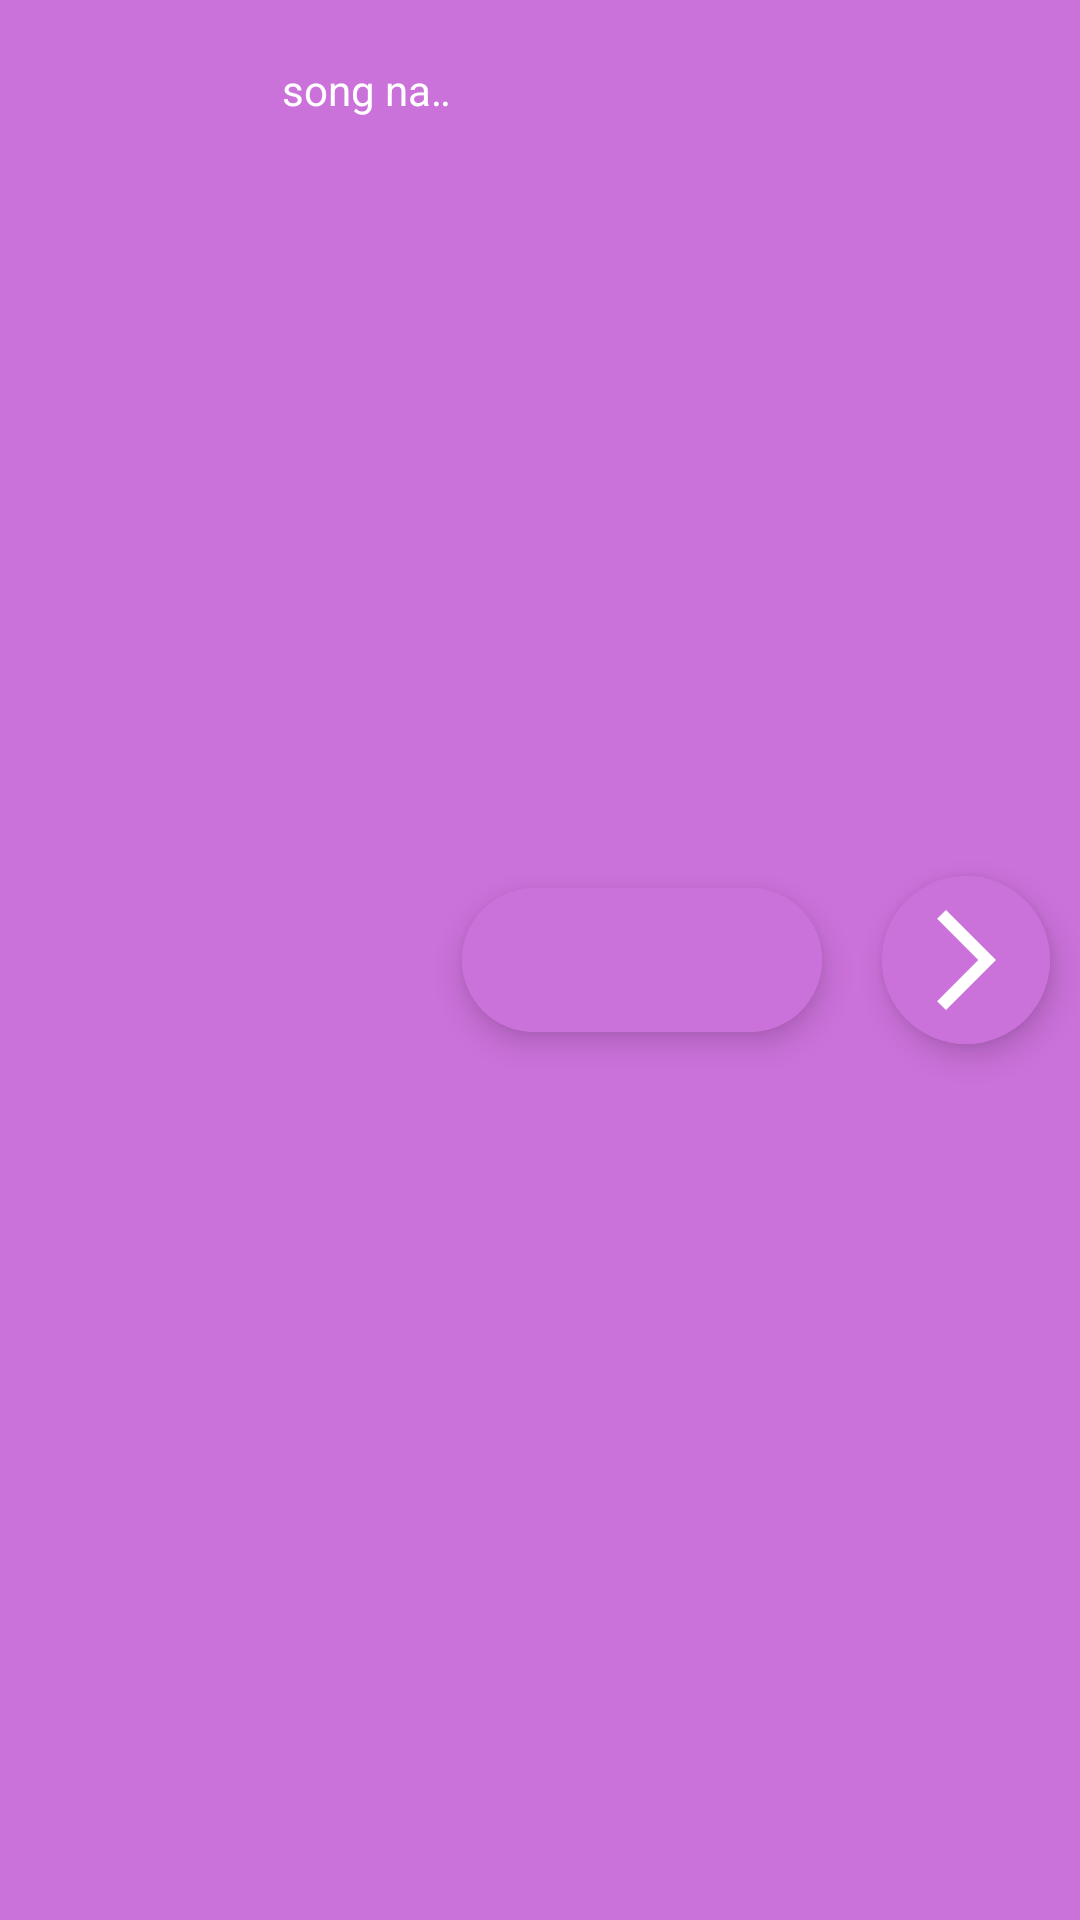

The Android layout XML behind this screen, and the referenced resources:
<!-- AndroidManifest.xml: application theme splashScreenTheme -->
<!-- res/layout/fragment_now_playing.xml -->
<?xml version="1.0" encoding="utf-8"?>
<RelativeLayout xmlns:android="http://schemas.android.com/apk/res/android"
    xmlns:tools="http://schemas.android.com/tools"
    android:layout_width="match_parent"
    android:layout_height="wrap_content"
    xmlns:app="http://schemas.android.com/apk/res-auto"
    tools:context=".NowPlaying"
    android:background="@color/cool_pink">

    <com.google.android.material.imageview.ShapeableImageView
        android:id="@+id/songImgNP"
        android:layout_width="70dp"
        android:layout_height="50dp"
        android:layout_marginHorizontal="10dp"
        android:layout_marginVertical="5dp"
        app:shapeAppearanceOverlay="@style/cruver"
        android:src="@drawable/splash_screen"
        />
    <com.google.android.material.floatingactionbutton.ExtendedFloatingActionButton
        android:id="@+id/nextBtnNP"
        android:layout_width="wrap_content"
        android:layout_height="wrap_content"
        android:layout_alignParentEnd="true"
        app:icon="@drawable/previous_icon"
        app:iconTint="@color/white"
        android:backgroundTint="@color/cool_pink"
        android:layout_centerVertical="true"
        app:iconSize="40dp"
        android:layout_marginEnd="10dp"
         />
    <com.google.android.material.floatingactionbutton.ExtendedFloatingActionButton
        android:id="@+id/playpauBtnNP"
        android:layout_width="wrap_content"
        android:layout_height="wrap_content"
        app:icon="@drawable/play_icon"
        app:iconTint="@color/white"
        android:backgroundTint="@color/cool_pink"
        android:layout_centerVertical="true"
        app:iconSize="40dp"
        android:layout_marginEnd="20dp"
        android:layout_toStartOf="@id/nextBtnNP"
        android:layout_marginHorizontal="5dp"/>

    <TextView
        android:id="@+id/songNameNP"
        android:layout_width="match_parent"
        android:layout_height="60dp"
        android:layout_toStartOf="@id/playpauBtnNP"
        android:layout_toEndOf="@id/songImgNP"
        android:gravity="center"
        android:text="@string/song_name"
        android:textColor="@color/white"
        android:ellipsize="marquee"
        android:marqueeRepeatLimit="marquee_forever"
        android:singleLine="true"/>

</RelativeLayout>
<!-- resources referenced by this layout -->
<resources>
  <color name="cool_pink">#CB71DA</color>
  <color name="white">#FFFFFFFF</color>
  <!-- drawable previous_icon (drawable) -->
  <vector xmlns:android="http://schemas.android.com/apk/res/android"
      android:width="50dp"
      android:height="50dp"
      android:viewportWidth="24"
      android:viewportHeight="24"
      android:tint="?attr/colorControlNormal"
      android:autoMirrored="true">
    <path
        android:fillColor="@android:color/white"
        android:pathData="M6.23,20.23l1.77,1.77l10,-10l-10,-10l-1.77,1.77l8.23,8.23z"/>
  </vector>
  <string name="song_name">song name</string>
  <style name="cruver">
          <item name="cornerSize">15%</item>
      </style>
  <style name="splashScreenTheme" parent="Theme.MaterialComponents.Light.NoActionBar">
          <item name="android:windowBackground">@drawable/music</item>
          <item name="android:statusBarColor">@color/black</item>
      </style>
  <!-- drawable music: png bitmap (mipmap-hdpi, 7477 bytes) -->
  <color name="black">#FF000000</color>
</resources>
